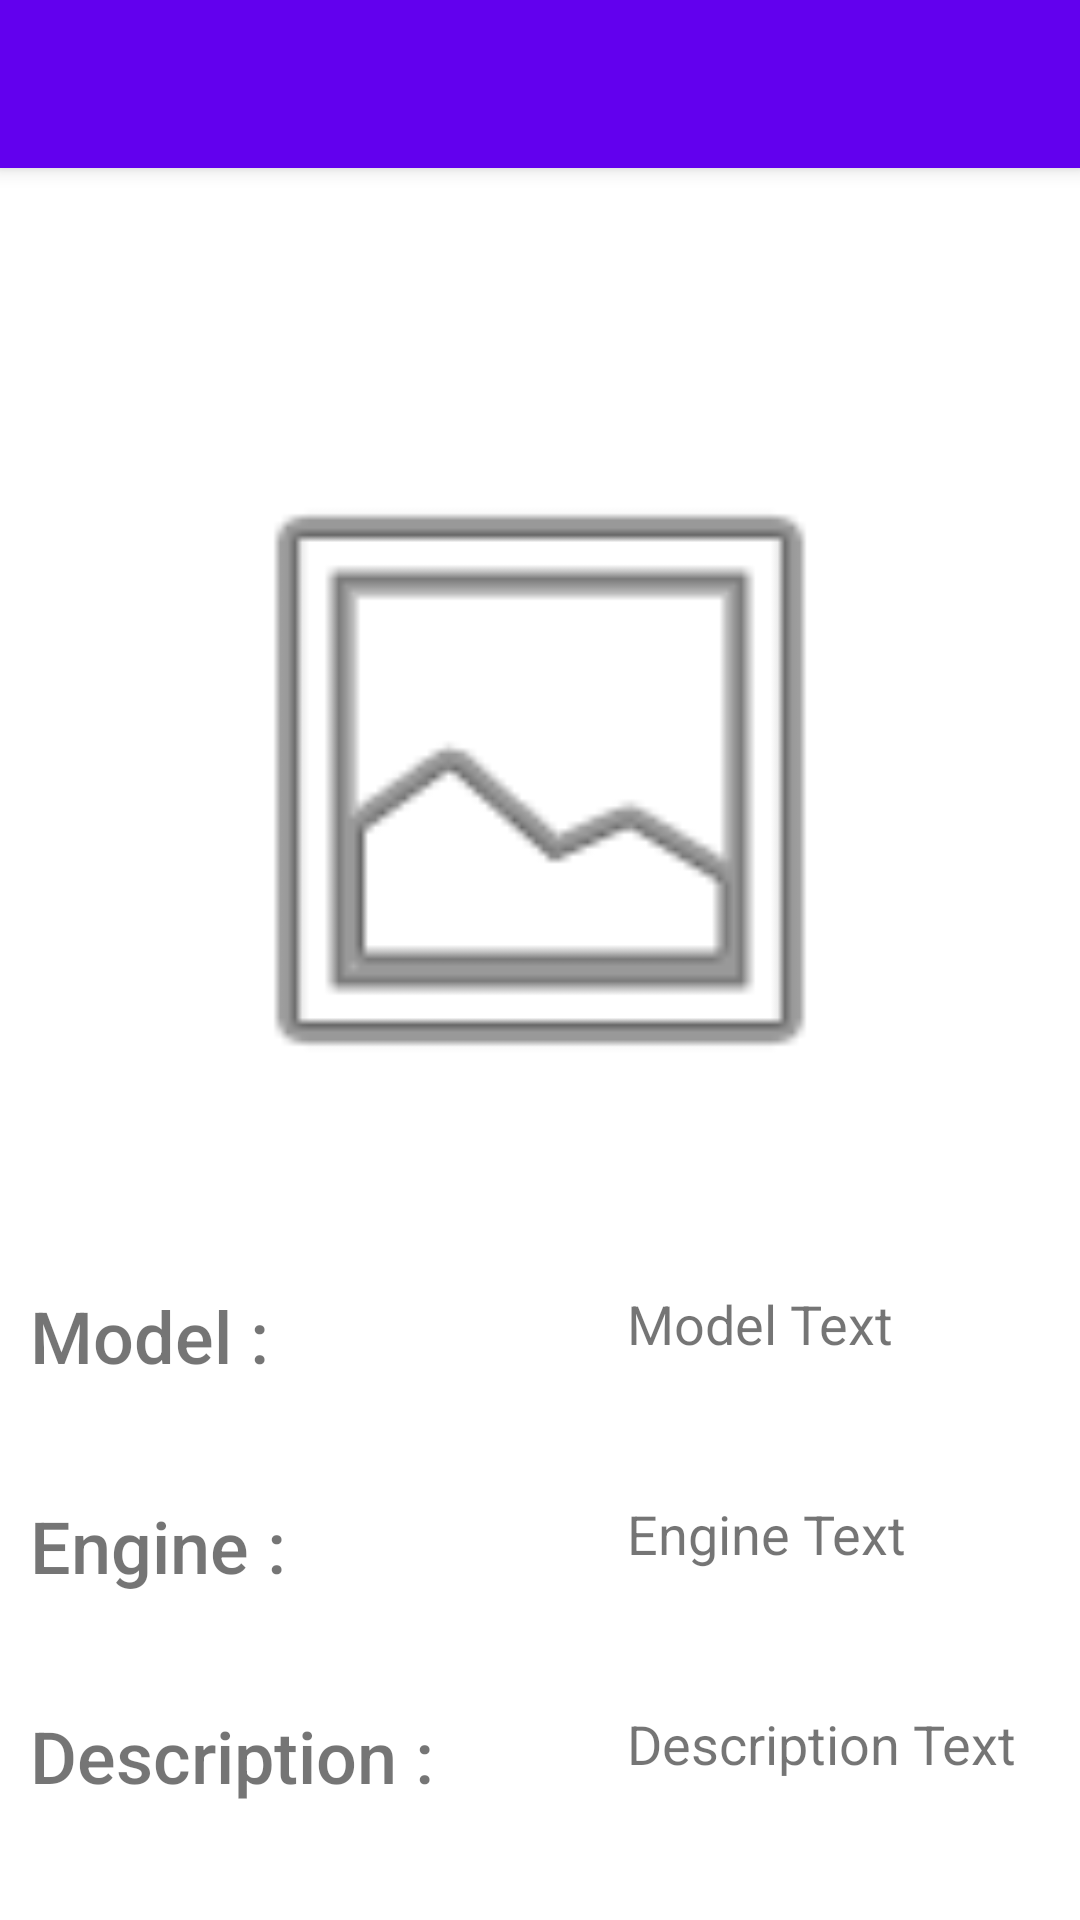

Android layout source for this screen:
<!-- AndroidManifest.xml: application theme Theme.MultiProductManager -->
<!-- res/layout/activity_details.xml -->
<?xml version="1.0" encoding="utf-8"?>
<androidx.constraintlayout.widget.ConstraintLayout xmlns:android="http://schemas.android.com/apk/res/android"
    xmlns:app="http://schemas.android.com/apk/res-auto"
    xmlns:tools="http://schemas.android.com/tools"
    android:layout_width="match_parent"
    android:layout_height="match_parent"
    tools:context=".DetailsActivity">

    <include
        android:id="@+id/include"
        layout="@layout/app_bar_details"
        android:layout_width="0dp"
        android:layout_height="0dp"
        app:layout_constraintBottom_toBottomOf="parent"
        app:layout_constraintEnd_toEndOf="parent"
        app:layout_constraintStart_toStartOf="parent"
        app:layout_constraintTop_toTopOf="parent" />

</androidx.constraintlayout.widget.ConstraintLayout>
<!-- res/layout/app_bar_details.xml (included above) -->
<?xml version="1.0" encoding="utf-8"?>
<androidx.coordinatorlayout.widget.CoordinatorLayout xmlns:android="http://schemas.android.com/apk/res/android"
    xmlns:app="http://schemas.android.com/apk/res-auto"
    xmlns:tools="http://schemas.android.com/tools"
    android:layout_width="match_parent"
    android:layout_height="match_parent"
    tools:context=".MainActivity">

    <com.google.android.material.appbar.AppBarLayout
        android:layout_width="match_parent"
        android:layout_height="wrap_content"
        android:theme="@style/Theme.MultiProductManager.AppBarOverlay">

        <androidx.appcompat.widget.Toolbar
            android:id="@+id/toolbar"
            android:layout_width="match_parent"
            android:layout_height="?attr/actionBarSize"
            android:background="?attr/colorPrimary"
            app:popupTheme="@style/Theme.MultiProductManager.PopupOverlay" />

    </com.google.android.material.appbar.AppBarLayout>

    <include layout="@layout/content_details" />

</androidx.coordinatorlayout.widget.CoordinatorLayout>
<!-- res/layout/content_details.xml (included above) -->
<?xml version="1.0" encoding="utf-8"?>
<androidx.coordinatorlayout.widget.CoordinatorLayout xmlns:android="http://schemas.android.com/apk/res/android"
    xmlns:app="http://schemas.android.com/apk/res-auto"
    xmlns:tools="http://schemas.android.com/tools"
    app:layout_behavior="@string/appbar_scrolling_view_behavior"
    tools:showIn="@layout/app_bar_details"
    android:layout_width="match_parent"
    android:layout_height="match_parent">

    <LinearLayout
        android:layout_width="match_parent"
        android:layout_height="match_parent"
        android:orientation="vertical">

        <LinearLayout
            android:layout_width="413dp"
            android:layout_height="87dp">

            <TextView
                android:id="@+id/carNameText"
                android:layout_width="match_parent"
                android:layout_height="match_parent"
                android:fontFamily="sans-serif-black"
                android:text="@string/title_car"
                android:textAlignment="center"
                android:textColor="@color/white"
                android:textSize="36sp" />
        </LinearLayout>

        <LinearLayout
            android:id="@+id/linearLayout"
            android:layout_width="match_parent"
            android:layout_height="234dp">

            <ImageView
                android:id="@+id/imageView2"
                android:layout_width="match_parent"
                android:layout_height="match_parent"
                app:srcCompat="@android:drawable/ic_menu_gallery" />

        </LinearLayout>

        <LinearLayout
            android:layout_width="match_parent"
            android:layout_height="52dp"
            android:orientation="horizontal"></LinearLayout>

        <LinearLayout
            android:layout_width="match_parent"
            android:layout_height="match_parent">

            <LinearLayout
                android:layout_width="209dp"
                android:layout_height="match_parent"
                android:orientation="vertical">

                <TextView
                    android:id="@+id/carModel"
                    android:layout_width="match_parent"
                    android:layout_height="70dp"
                    android:fontFamily="sans-serif-medium"
                    android:paddingStart="10dp"
                    android:paddingEnd="10dp"
                    android:text="@string/model_car"
                    android:textAlignment="textStart"
                    android:textSize="24sp" />

                <TextView
                    android:id="@+id/carEngine"
                    android:layout_width="match_parent"
                    android:layout_height="70dp"
                    android:fontFamily="sans-serif-medium"
                    android:paddingStart="10dp"
                    android:paddingEnd="10dp"
                    android:text="@string/engine_car"
                    android:textSize="24sp" />

                <TextView
                    android:id="@+id/carDescr"
                    android:layout_width="match_parent"
                    android:layout_height="70dp"
                    android:fontFamily="sans-serif-medium"
                    android:paddingStart="10dp"
                    android:paddingEnd="10dp"
                    android:text="@string/descr_car"
                    android:textSize="24sp" />
            </LinearLayout>

            <LinearLayout
                android:layout_width="match_parent"
                android:layout_height="match_parent"
                android:orientation="vertical">

                <TextView
                    android:id="@+id/carModelText"
                    android:layout_width="match_parent"
                    android:layout_height="70dp"
                    android:fontFamily="sans-serif"
                    android:paddingEnd="10dp"
                    android:text="@string/model_car_text"
                    android:textSize="18sp" />

                <TextView
                    android:id="@+id/carEngineText"
                    android:layout_width="match_parent"
                    android:layout_height="70dp"
                    android:paddingEnd="10dp"
                    android:text="@string/engine_car_text"
                    android:textSize="18sp" />

                <TextView
                    android:id="@+id/carDescrText"
                    android:layout_width="match_parent"
                    android:layout_height="70dp"
                    android:paddingEnd="10dp"
                    android:text="@string/descr_car_text"
                    android:textSize="18sp" />
            </LinearLayout>
        </LinearLayout>

    </LinearLayout>

</androidx.coordinatorlayout.widget.CoordinatorLayout>
<!-- resources referenced by this layout -->
<resources>
  <color name="white">#FFFFFFFF</color>
  <string name="descr_car">Description : </string>
  <string name="descr_car_text">Description Text</string>
  <string name="engine_car">Engine : </string>
  <string name="engine_car_text">Engine Text</string>
  <string name="model_car">Model : </string>
  <string name="model_car_text">Model Text</string>
  <string name="title_car">Car Title</string>
  <style name="Theme.MultiProductManager.AppBarOverlay" parent="ThemeOverlay.AppCompat.Dark.ActionBar" />
  <style name="Theme.MultiProductManager.PopupOverlay" parent="ThemeOverlay.AppCompat.Light" />
  <style name="Theme.MultiProductManager" parent="Theme.MaterialComponents.DayNight.DarkActionBar">
          
          <item name="colorPrimary">@color/purple_500</item>
          <item name="colorPrimaryVariant">@color/purple_700</item>
          <item name="colorOnPrimary">@color/white</item>
          
          <item name="colorSecondary">@color/teal_200</item>
          <item name="colorSecondaryVariant">@color/teal_700</item>
          <item name="colorOnSecondary">@color/black</item>
          
          <item name="android:statusBarColor" tools:targetApi="l">?attr/colorPrimaryVariant</item>
          
      </style>
  <color name="purple_500">#FF6200EE</color>
  <color name="purple_700">#FF3700B3</color>
  <color name="teal_200">#FF03DAC5</color>
  <color name="teal_700">#FF018786</color>
  <color name="black">#FF000000</color>
</resources>
